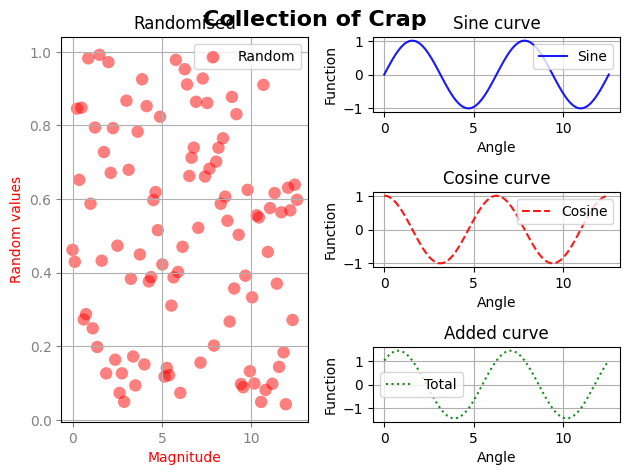

Python code for this plot:
import matplotlib.pyplot as plt
import numpy as np

import matplotlib as mpl
a = ['classic', 'default', 'seaborn', 'grayscale', 'dark_background', 'ggplot']
i=1 # 0 - classic and 1 - default

mpl.style.use(a[i])

n = 101

x = np.linspace(0, 4.0*np.pi, n)

y1= np.sin(x)
y2 = np.cos(x)
r = np.random.random(n)


# create a figure handle
# fig = plt.figure(figsize=(10, 8)) # default size is 8 x 6 inches
fig = plt.figure()

# now start adding subplots
ax1 = fig.add_subplot(121)
ax1.scatter(x, r, edgecolor='None', facecolor='red', s=80, alpha=0.5, label='Random')
ax1.set_title('Randomised')
ax1.set_xlabel('Magnitude', color='red')
ax1.set_ylabel('Random values', color='red')
ax1.tick_params(axis='x', colors='grey')
ax1.tick_params(axis='y', colors='grey')
ax1.grid(True)
ax1.legend()

ax2 = fig.add_subplot(322)
ax2.plot(x, y1, '-b', alpha=0.9, label='Sine')
ax2.set_title('Sine curve')
ax2.set_xlabel('Angle', color='black')
ax2.set_ylabel('Function', color='black')
ax2.grid(True)
ax2.legend()

ax3 = fig.add_subplot(324)
ax3.plot(x, y2, '--r', alpha=0.9, label='Cosine')
ax3.set_title('Cosine curve')
ax3.set_xlabel('Angle', color='black')
ax3.set_ylabel('Function', color='black')
ax3.grid(True)
ax3.legend()

ax4 = fig.add_subplot(326)
ax4.plot(x, y1+y2, ':g', alpha=0.9, label='Total')
ax4.set_title('Added curve')
ax4.set_xlabel('Angle', color='black')
ax4.set_ylabel('Function', color='black')
ax4.grid(True)
ax4.legend()

plt.tight_layout()

plt.suptitle('Collection of Crap', fontweight='bold', fontsize=16)
plt.savefig('Collection.jpg', format='jpg', dpi=600, bbox_inches='tight')
plt.show()